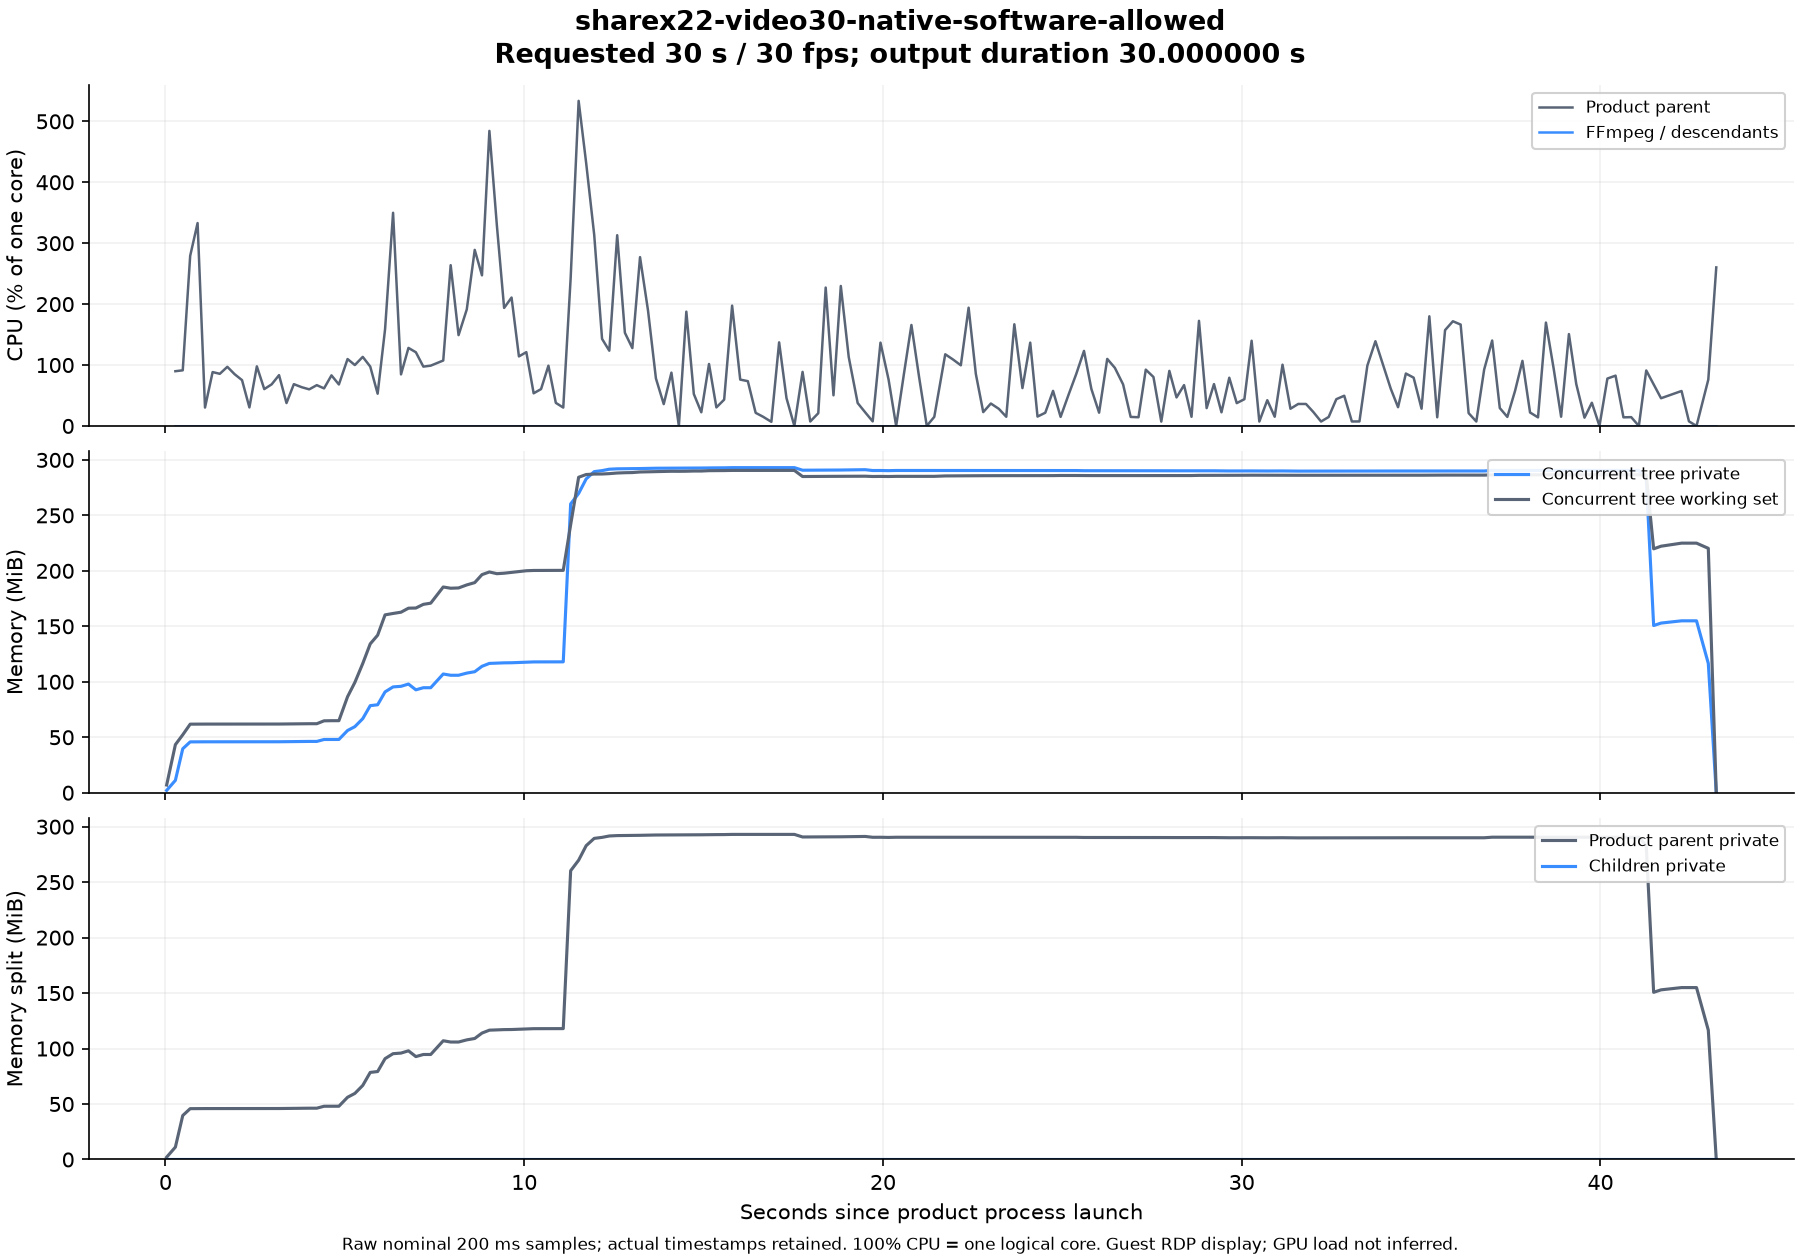

Source data for this figure (header and first rows):
elapsed_seconds, parent_cpu_seconds, children_cpu_seconds, parent_cpu_one_core_percent, children_cpu_one_core_percent, tree_private_bytes, tree_working_set_bytes, parent_private_bytes, children_private_bytes
0.03306, 0.01562, 0, , , 2187264, 7294976, 2187264, 0
0.2765, 0.2344, 0, 89.86, 0.0, 11710464, 45453312, 11710464, 0
0.4818, 0.4219, 0, 91.34, 0.0, 41549824, 54759424, 41549824, 0
0.6888, 1, 0, 279.2, 0.0, 48054272, 64798720, 48054272, 0
0.8952, 1.688, 0, 333.1, 0.0, 48123904, 64872448, 48123904, 0
1.102, 1.75, 0, 30.2, 0.0, 48123904, 64872448, 48123904, 0
1.314, 1.938, 0, 88.44, 0.0, 48123904, 64872448, 48123904, 0
1.515, 2.109, 0, 85.59, 0.0, 48123904, 64872448, 48123904, 0
1.724, 2.312, 0, 97.06, 0.0, 48123904, 64872448, 48123904, 0
1.926, 2.484, 0, 85.01, 0.0, 48123904, 64872448, 48123904, 0
2.134, 2.641, 0, 75.23, 0.0, 48173056, 64917504, 48173056, 0
2.34, 2.703, 0, 30.43, 0.0, 48173056, 64917504, 48173056, 0
2.547, 2.906, 0, 97.81, 0.0, 48173056, 64917504, 48173056, 0
2.754, 3.031, 0, 60.5, 0.0, 48173056, 64917504, 48173056, 0
2.96, 3.172, 0, 68.28, 0.0, 48173056, 64917504, 48173056, 0
3.166, 3.344, 0, 83.41, 0.0, 48173056, 64917504, 48173056, 0
3.374, 3.422, 0, 37.6, 0.0, 48259072, 64999424, 48259072, 0
3.579, 3.562, 0, 68.6, 0.0, 48259072, 64999424, 48259072, 0
3.8, 3.703, 0, 63.58, 0.0, 48459776, 65200128, 48459776, 0
4.008, 3.828, 0, 60.09, 0.0, 48488448, 65224704, 48488448, 0
4.218, 3.969, 0, 66.98, 0.0, 48488448, 65224704, 48488448, 0
4.42, 4.094, 0, 61.66, 0.0, 50315264, 67956736, 50315264, 0
4.627, 4.266, 0, 83.05, 0.0, 50343936, 68083712, 50343936, 0
4.834, 4.406, 0, 68.11, 0.0, 50343936, 68083712, 50343936, 0
5.076, 4.672, 0, 109.8, 0.0, 58814464, 90759168, 58814464, 0
5.279, 4.875, 0, 100, 0.0, 62447616, 104239104, 62447616, 0
5.499, 5.125, 0, 113.4, 0.0, 70012928, 122146816, 70012928, 0
5.708, 5.328, 0, 97.51, 0.0, 82300928, 140697600, 82300928, 0
5.914, 5.438, 0, 52.94, 0.0, 83132416, 148901888, 83132416, 0
6.121, 5.766, 0, 158.6, 0.0, 95313920, 168103936, 95313920, 0
6.344, 6.547, 0, 349.9, 0.0, 100016128, 169439232, 100016128, 0
6.566, 6.734, 0, 84.65, 0.0, 100577280, 170631168, 100577280, 0
6.773, 7, 0, 128.1, 0.0, 102719488, 174424064, 102719488, 0
6.98, 7.25, 0, 121, 0.0, 97263616, 174579712, 97263616, 0
7.188, 7.453, 0, 97.41, 0.0, 99246080, 178053120, 99246080, 0
7.394, 7.656, 0, 99, 0.0, 99254272, 179167232, 99254272, 0
7.743, 8.031, 0, 107.4, 0.0, 112222208, 194457600, 112222208, 0
7.95, 8.578, 0, 263.9, 0.0, 111030272, 193294336, 111030272, 0
8.17, 8.906, 0, 149.1, 0.0, 111030272, 193556480, 111030272, 0
8.399, 9.344, 0, 191.2, 0.0, 113065984, 196415488, 113065984, 0
8.62, 9.984, 0, 289, 0.0, 114376704, 198606848, 114376704, 0
8.823, 10.48, 0, 247.2, 0.0, 119488512, 206143488, 119488512, 0
9.029, 11.48, 0, 484.4, 0.0, 122232832, 208666624, 122232832, 0
9.238, 12.17, 0, 329, 0.0, 122556416, 207032320, 122556416, 0
9.44, 12.56, 0, 193.7, 0.0, 122765312, 207482880, 122765312, 0
9.647, 13, 0, 210.8, 0.0, 122847232, 208248832, 122847232, 0
9.853, 13.23, 0, 114.2, 0.0, 123097088, 208904192, 123097088, 0
10.06, 13.48, 0, 121.2, 0.0, 123383808, 209817600, 123383808, 0
10.26, 13.59, 0, 53.6, 0.0, 123641856, 210083840, 123641856, 0
10.47, 13.72, 0, 60.52, 0.0, 123641856, 210083840, 123641856, 0
10.67, 13.92, 0, 98.92, 0.0, 123641856, 210100224, 123641856, 0
10.88, 14, 0, 37.88, 0.0, 123707392, 210178048, 123707392, 0
11.09, 14.06, 0, 30.18, 0.0, 123707392, 210178048, 123707392, 0
11.29, 14.56, 0, 242.5, 0.0, 272949248, 253304832, 272949248, 0
11.52, 15.75, 0, 533.6, 0.0, 282894336, 298172416, 282894336, 0
11.73, 16.66, 0, 431.5, 0.0, 296615936, 300765184, 296615936, 0
11.95, 17.36, 0, 313.6, 0.0, 303513600, 301207552, 303513600, 0
12.17, 17.67, 0, 143, 0.0, 304467968, 301260800, 304467968, 0
12.37, 17.92, 0, 123.5, 0.0, 305786880, 301600768, 305786880, 0
12.59, 18.61, 0, 313.1, 0.0, 306151424, 302198784, 306151424, 0
... 140 more rows
